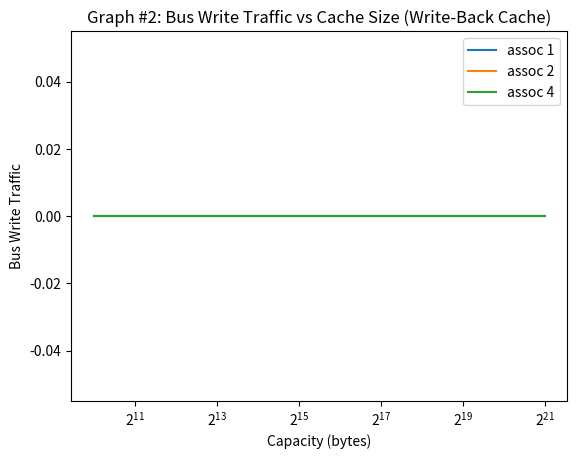

Here is the Python script that generated this plot:
#!/usr/bin/python3

import sys
import os
import time
import matplotlib.pyplot as plt

# associtivity range
assoc_range = [1, 2, 4]
# block size range
bsize_range = [b for b in range(6, 7)]
# capacity range
cap_range = [c for c in range(10, 22)]
# number of cores (1, 2, 4)
cores = [1]
# coherence protocol: (none, vi, or msi)
protocol='none'

expname='exp2'
figname='graph2.png'


def get_stats(logfile, key):
    for line in open(logfile):
        if line[2:].startswith(key):
            line = line.split()
            return float(line[1])
    return 0

def run_exp(logfile, core, cap, bsize, assoc):
    trace = 'trace.%dt.long.txt' % core
    cmd="./p5 -t %s -p %s -n %d -cache %d %d %d >> %s" % (
            trace, protocol, core, cap, bsize, assoc, logfile)
    print(cmd)
    os.system(cmd)

def graph():
    timestr = time.strftime("%m.%d-%H_%M_%S")
    folder = "results/"+expname+"/"+timestr+"/"
    os.system("mkdir -p "+folder)

    write_traffic = {a:[] for a in assoc_range}

    for a in assoc_range:
        for b in bsize_range:
            for c in cap_range:
                for d in cores:
                    logfile = folder+"%s-%02d-%02d-%02d-%02d.out" % (
                            protocol, d, c, b, a)
                    run_exp(logfile, d, c, b, a)
                    write_traffic[a].append(get_stats(logfile, 'B_written_cache_to_bus_wb')/100)

    plots = []
    # for a in t:
    #     print(miss_rate[a])
    for a in write_traffic:
        print(write_traffic[a])
        p,=plt.plot([2**i for i in cap_range], write_traffic[a])
        plots.append(p)
    plt.legend(plots, ['assoc %d' % a for a in assoc_range])
    plt.xscale('log', base=2)
    plt.title('Graph #2: Bus Write Traffic vs Cache Size (Write-Back Cache)')
    plt.xlabel('Capacity (bytes)')
    plt.ylabel('Bus Write Traffic')
    plt.savefig(figname)
    plt.show()

graph()
